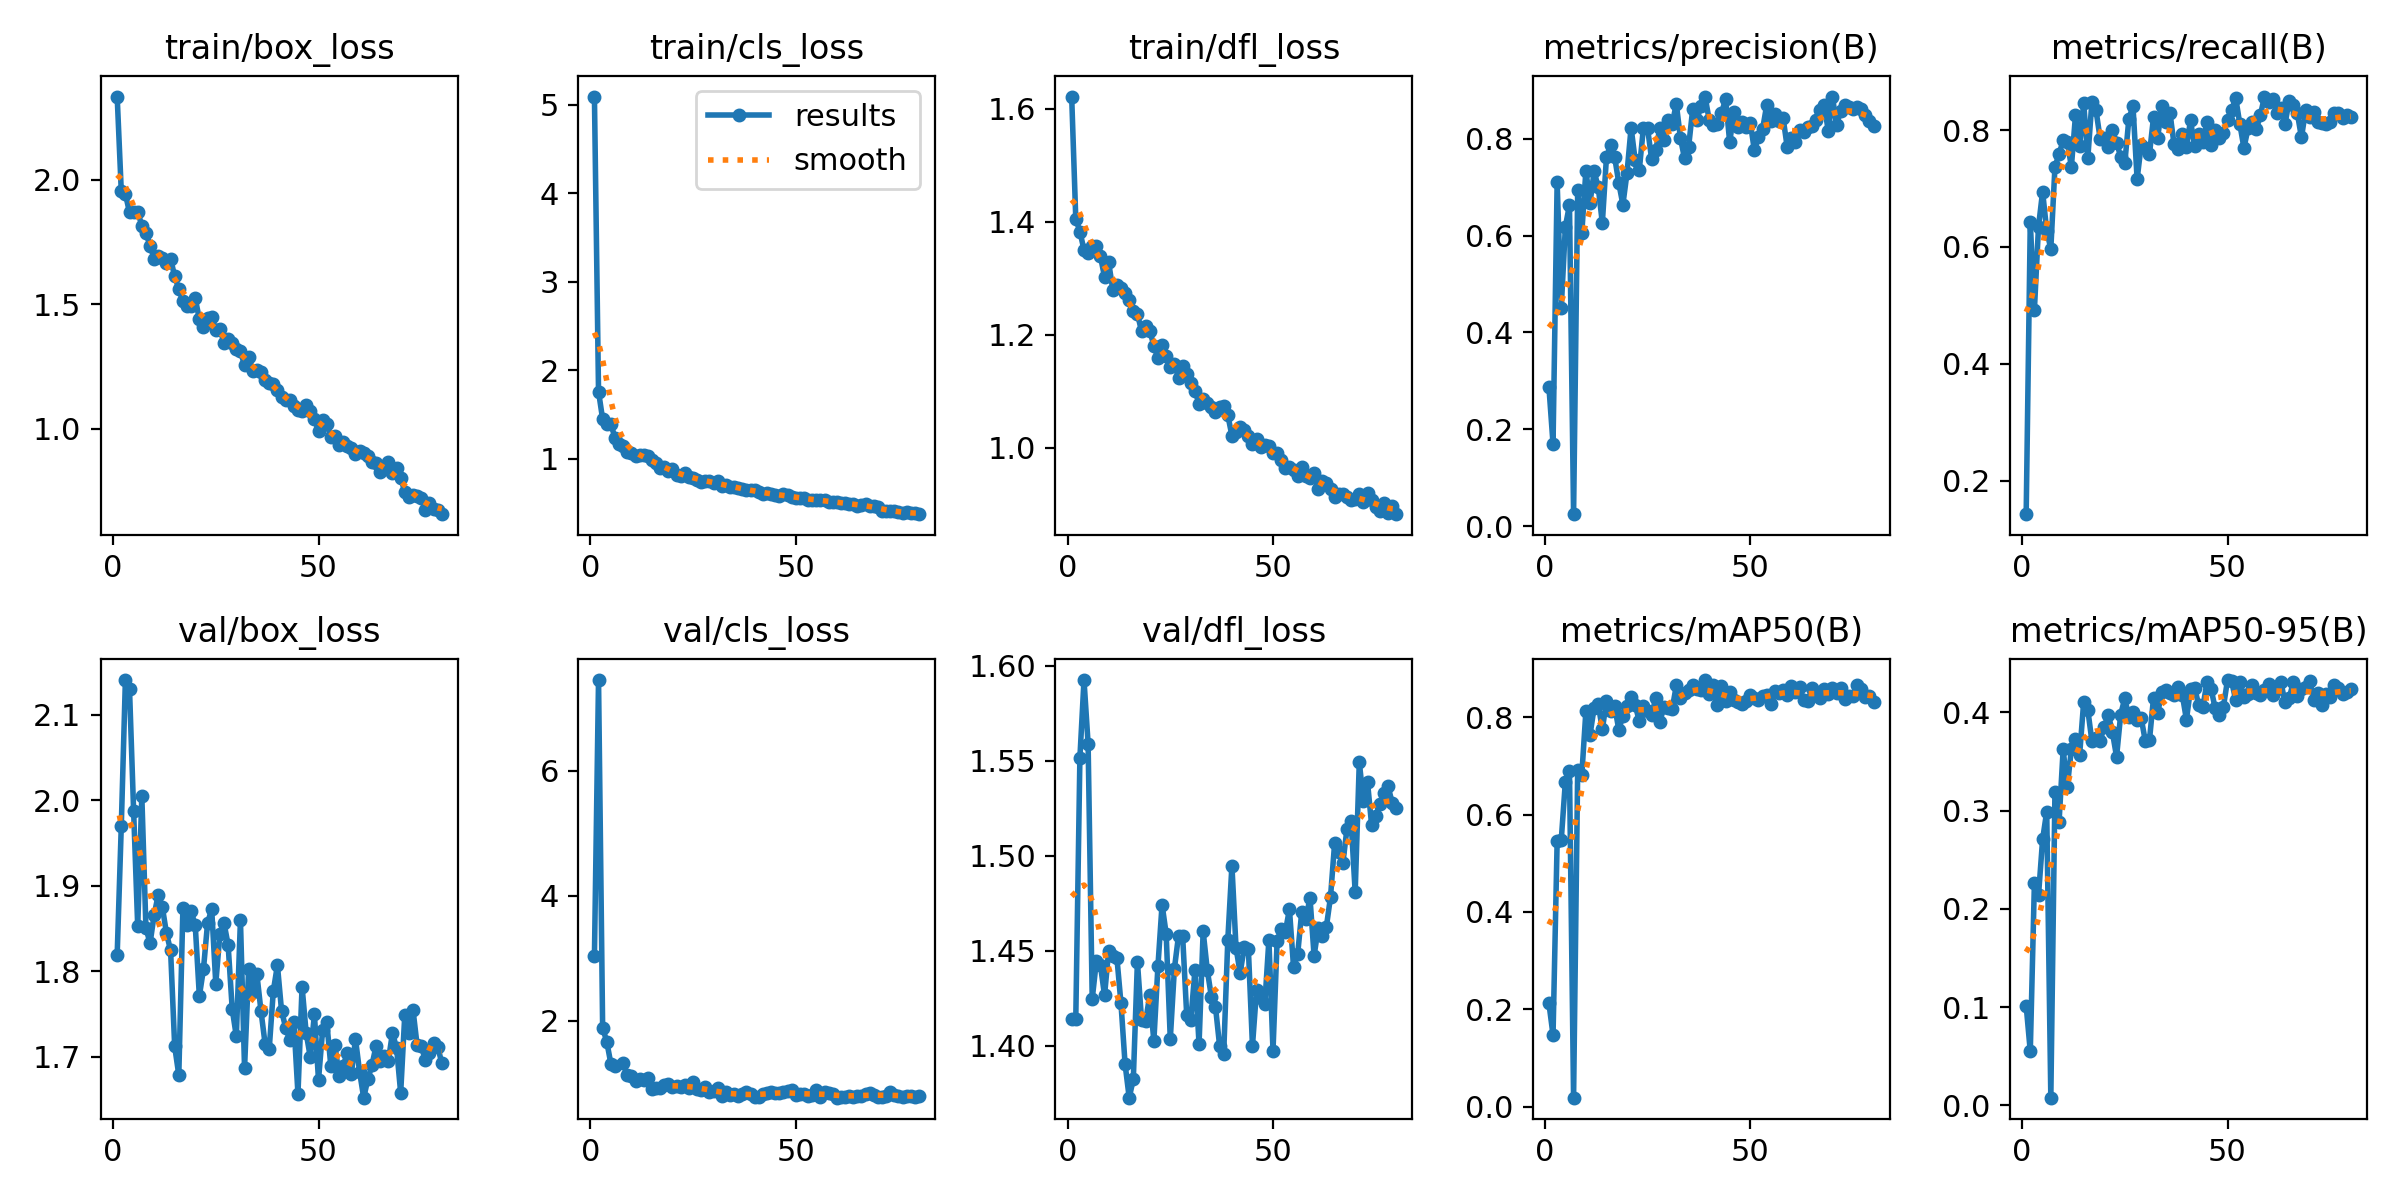

The table this chart was drawn from, first rows:
epoch, time, train/box_loss, train/cls_loss, train/dfl_loss, metrics/precision(B), metrics/recall(B), metrics/mAP50(B), metrics/mAP50-95(B), val/box_loss, val/cls_loss, val/dfl_loss, lr/pg0, lr/pg1, lr/pg2
1, 14.13, 2.335, 5.091, 1.622, 0.2875, 0.1426, 0.2122, 0.1013, 1.819, 3.028, 1.414, 0.0003501, 0.0003501, 0.0003501
2, 22.31, 1.954, 1.759, 1.405, 0.1698, 0.6421, 0.147, 0.05479, 1.97, 7.455, 1.414, 0.0007079, 0.0007079, 0.0007079
3, 30, 1.944, 1.446, 1.383, 0.7101, 0.4922, 0.545, 0.2259, 2.141, 1.888, 1.551, 0.001057, 0.001057, 0.001057
4, 37.81, 1.869, 1.392, 1.35, 0.4512, 0.6345, 0.5479, 0.2137, 2.13, 1.664, 1.592, 0.001396, 0.001396, 0.001396
5, 45.42, 1.87, 1.389, 1.345, 0.6183, 0.6946, 0.6678, 0.2707, 1.988, 1.313, 1.559, 0.001584, 0.001584, 0.001584
6, 53.11, 1.872, 1.239, 1.357, 0.6633, 0.6273, 0.6894, 0.2991, 1.852, 1.271, 1.425, 0.001564, 0.001564, 0.001564
7, 60.82, 1.816, 1.167, 1.357, 0.02482, 0.597, 0.01821, 0.00765, 2.005, inf, 1.444, 0.001543, 0.001543, 0.001543
8, 68.43, 1.786, 1.146, 1.339, 0.6933, 0.7365, 0.6923, 0.3186, 1.851, 1.317, 1.442, 0.001523, 0.001523, 0.001523
9, 76.09, 1.736, 1.078, 1.302, 0.6054, 0.7591, 0.6815, 0.2882, 1.833, 1.123, 1.427, 0.001502, 0.001502, 0.001502
10, 83.65, 1.683, 1.069, 1.328, 0.7345, 0.7822, 0.8134, 0.3623, 1.866, 1.107, 1.45, 0.001481, 0.001481, 0.001481
11, 91.26, 1.696, 1.027, 1.28, 0.6676, 0.7802, 0.7643, 0.3239, 1.89, 1.042, 1.447, 0.001461, 0.001461, 0.001461
12, 98.86, 1.685, 1.04, 1.288, 0.7326, 0.737, 0.8198, 0.3627, 1.875, 1.064, 1.446, 0.00144, 0.00144, 0.00144
13, 106.5, 1.664, 1.04, 1.283, 0.7002, 0.825, 0.8269, 0.373, 1.844, 1.052, 1.422, 0.001419, 0.001419, 0.001419
14, 114.1, 1.683, 1.032, 1.273, 0.626, 0.7733, 0.7756, 0.3564, 1.824, 1.078, 1.39, 0.001399, 0.001399, 0.001399
15, 121.6, 1.612, 0.9834, 1.261, 0.7616, 0.8459, 0.8333, 0.411, 1.712, 0.9112, 1.373, 0.001378, 0.001378, 0.001378
16, 129.2, 1.561, 0.9472, 1.242, 0.7865, 0.7521, 0.8141, 0.4027, 1.679, 0.9178, 1.382, 0.001358, 0.001358, 0.001358
17, 136.8, 1.512, 0.8938, 1.237, 0.7623, 0.8488, 0.8228, 0.3707, 1.874, 0.927, 1.444, 0.001337, 0.001337, 0.001337
18, 144.3, 1.494, 0.9041, 1.206, 0.7088, 0.8338, 0.7752, 0.3737, 1.855, 0.968, 1.414, 0.001316, 0.001316, 0.001316
19, 151.9, 1.493, 0.8617, 1.216, 0.6641, 0.7854, 0.803, 0.3713, 1.87, 0.9915, 1.413, 0.001296, 0.001296, 0.001296
20, 159.5, 1.523, 0.8886, 1.207, 0.7292, 0.7863, 0.8226, 0.3855, 1.854, 0.9412, 1.427, 0.001275, 0.001275, 0.001275
21, 167.1, 1.441, 0.8207, 1.181, 0.823, 0.7712, 0.8418, 0.3977, 1.771, 0.958, 1.403, 0.001254, 0.001254, 0.001254
22, 174.6, 1.407, 0.7992, 1.159, 0.7552, 0.8004, 0.8257, 0.3796, 1.802, 0.9442, 1.442, 0.001234, 0.001234, 0.001234
23, 182.2, 1.443, 0.8342, 1.181, 0.7366, 0.7783, 0.792, 0.3549, 1.856, 0.9732, 1.474, 0.001213, 0.001213, 0.001213
24, 189.8, 1.448, 0.7938, 1.162, 0.823, 0.7545, 0.8237, 0.3979, 1.873, 0.9291, 1.459, 0.001193, 0.001193, 0.001193
25, 197.3, 1.395, 0.7809, 1.143, 0.8223, 0.7431, 0.8135, 0.4144, 1.786, 1.018, 1.404, 0.001172, 0.001172, 0.001172
26, 204.9, 1.401, 0.7634, 1.148, 0.7576, 0.8197, 0.8041, 0.395, 1.844, 0.9053, 1.441, 0.001151, 0.001151, 0.001151
27, 212.5, 1.343, 0.7422, 1.124, 0.7765, 0.8406, 0.8404, 0.4001, 1.856, 0.8948, 1.458, 0.001131, 0.001131, 0.001131
28, 220.1, 1.358, 0.7499, 1.144, 0.8224, 0.7159, 0.7908, 0.3928, 1.831, 0.9315, 1.458, 0.00111, 0.00111, 0.00111
29, 227.6, 1.344, 0.7473, 1.13, 0.7972, 0.7748, 0.8225, 0.3942, 1.756, 0.8504, 1.416, 0.001089, 0.001089, 0.001089
30, 235.2, 1.321, 0.7275, 1.114, 0.8394, 0.7692, 0.8185, 0.3707, 1.724, 0.8818, 1.414, 0.001069, 0.001069, 0.001069
31, 242.8, 1.311, 0.7429, 1.101, 0.8307, 0.7587, 0.8172, 0.3716, 1.86, 0.921, 1.44, 0.001048, 0.001048, 0.001048
32, 250.3, 1.255, 0.6954, 1.078, 0.8721, 0.8222, 0.8657, 0.4151, 1.687, 0.8012, 1.401, 0.001027, 0.001027, 0.001027
33, 258, 1.288, 0.708, 1.087, 0.8022, 0.7863, 0.8392, 0.3992, 1.803, 0.8516, 1.46, 0.001007, 0.001007, 0.001007
34, 265.5, 1.234, 0.6747, 1.079, 0.7595, 0.8408, 0.8509, 0.4206, 1.775, 0.812, 1.44, 0.0009862, 0.0009862, 0.0009862
35, 273.2, 1.236, 0.6808, 1.072, 0.7836, 0.8136, 0.8571, 0.4231, 1.797, 0.8209, 1.426, 0.0009656, 0.0009656, 0.0009656
36, 280.9, 1.226, 0.6691, 1.064, 0.8619, 0.8286, 0.8659, 0.4196, 1.753, 0.7952, 1.42, 0.000945, 0.000945, 0.000945
37, 288.6, 1.198, 0.6588, 1.073, 0.8382, 0.7755, 0.8594, 0.4183, 1.715, 0.8298, 1.4, 0.0009244, 0.0009244, 0.0009244
38, 296.3, 1.184, 0.6504, 1.073, 0.8681, 0.7673, 0.856, 0.4262, 1.709, 0.8523, 1.396, 0.0009037, 0.0009037, 0.0009037
39, 304.2, 1.18, 0.6516, 1.058, 0.8873, 0.7938, 0.8769, 0.4179, 1.777, 0.8338, 1.456, 0.0008831, 0.0008831, 0.0008831
40, 311.8, 1.154, 0.6407, 1.021, 0.8392, 0.7716, 0.8492, 0.3928, 1.807, 0.7726, 1.495, 0.0008625, 0.0008625, 0.0008625
41, 319.5, 1.126, 0.6236, 1.028, 0.8288, 0.8163, 0.8665, 0.4239, 1.754, 0.7711, 1.452, 0.0008418, 0.0008418, 0.0008418
42, 327.1, 1.115, 0.6005, 1.037, 0.8298, 0.7719, 0.8257, 0.4251, 1.734, 0.8268, 1.438, 0.0008212, 0.0008212, 0.0008212
43, 334.8, 1.115, 0.6162, 1.032, 0.8527, 0.7924, 0.8643, 0.4075, 1.72, 0.8467, 1.452, 0.0008006, 0.0008006, 0.0008006
44, 342.4, 1.093, 0.6005, 1.02, 0.8825, 0.779, 0.8329, 0.4055, 1.74, 0.8528, 1.451, 0.0007799, 0.0007799, 0.0007799
45, 350, 1.075, 0.592, 1.006, 0.7926, 0.8132, 0.852, 0.431, 1.656, 0.8349, 1.4, 0.0007593, 0.0007593, 0.0007593
46, 357.7, 1.069, 0.5822, 1.015, 0.8555, 0.7741, 0.8357, 0.424, 1.782, 0.8395, 1.429, 0.0007387, 0.0007387, 0.0007387
47, 365.4, 1.094, 0.5993, 1.001, 0.8242, 0.7993, 0.8318, 0.4042, 1.728, 0.8518, 1.425, 0.0007181, 0.0007181, 0.0007181
48, 373, 1.07, 0.5884, 1.006, 0.8355, 0.7863, 0.828, 0.3971, 1.699, 0.875, 1.422, 0.0006974, 0.0006974, 0.0006974
49, 380.6, 1.037, 0.5669, 1.004, 0.8238, 0.7957, 0.834, 0.4055, 1.75, 0.8868, 1.456, 0.0006768, 0.0006768, 0.0006768
50, 388.3, 0.9921, 0.5567, 0.9909, 0.8336, 0.8175, 0.847, 0.433, 1.673, 0.8117, 1.397, 0.0006562, 0.0006562, 0.0006562
51, 396, 1.035, 0.56, 0.9907, 0.7764, 0.8337, 0.8404, 0.4318, 1.731, 0.8184, 1.455, 0.0006355, 0.0006355, 0.0006355
52, 403.7, 1.021, 0.5572, 0.9778, 0.8042, 0.8548, 0.8353, 0.4125, 1.741, 0.8222, 1.462, 0.0006149, 0.0006149, 0.0006149
53, 411.4, 0.9673, 0.5386, 0.9637, 0.8198, 0.8103, 0.8442, 0.431, 1.689, 0.7908, 1.46, 0.0005943, 0.0005943, 0.0005943
54, 419.1, 0.9693, 0.5358, 0.9653, 0.8694, 0.7693, 0.8453, 0.4157, 1.714, 0.8127, 1.472, 0.0005737, 0.0005737, 0.0005737
55, 426.7, 0.9359, 0.5299, 0.9602, 0.8365, 0.8029, 0.8282, 0.419, 1.678, 0.8896, 1.441, 0.000553, 0.000553, 0.000553
56, 434.4, 0.9462, 0.5356, 0.9506, 0.8515, 0.8138, 0.8553, 0.428, 1.69, 0.7844, 1.448, 0.0005324, 0.0005324, 0.0005324
57, 442, 0.9296, 0.5285, 0.966, 0.8375, 0.8013, 0.8508, 0.4202, 1.704, 0.855, 1.471, 0.0005118, 0.0005118, 0.0005118
58, 449.6, 0.9217, 0.5121, 0.9504, 0.843, 0.8254, 0.8562, 0.4178, 1.68, 0.8481, 1.467, 0.0004911, 0.0004911, 0.0004911
59, 457.3, 0.8985, 0.5103, 0.9456, 0.7823, 0.8573, 0.8469, 0.4224, 1.721, 0.8188, 1.478, 0.0004705, 0.0004705, 0.0004705
60, 464.9, 0.9124, 0.5151, 0.956, 0.8021, 0.8488, 0.864, 0.429, 1.682, 0.7674, 1.447, 0.0004499, 0.0004499, 0.0004499
... 20 more rows
